Run: headless pygame with SDL's dummy video driver; simulated clock (each Clock.tick advances the game by its frame time, no real sleeping); random seed 0; keys injected as events and as key.get_pressed() state; no mouse input.
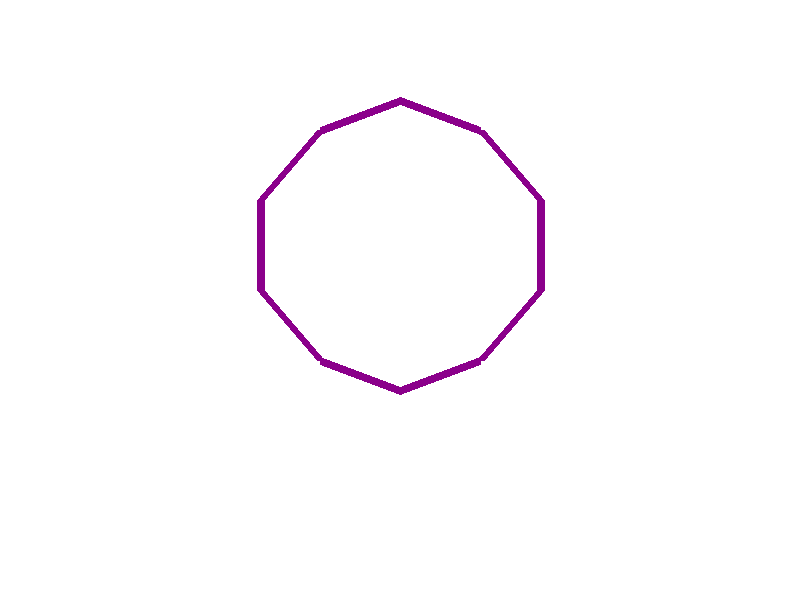
Frame 1 of 4 · flips 1–60 · no input
Frame 2 of 4 · flips 61–180 · tapped SPACE, RETURN · held RIGHT (→), D · screen unchanged from frame 1, image omitted
Frame 3 of 4 · flips 181–300 · held DOWN (↓), S · screen unchanged from frame 2, image omitted
Frame 4 of 4 · flips 301–420 · held LEFT (←), A, UP (↑), W · screen unchanged from frame 3, image omitted

The pygame program that drew these frames:

import pygame
import sys

'''
Objective:
Practice using pygame.draw.polygon() by drawing an outlined neon
purple decagon.

Requirements:
• Draw the provided decagon (ten-sided polygon).
• Use the NEON_PURPLE colour.
• Use the provided polygon points without modifying them.
• Set the outline width to 8 pixels.
• Leave the inside of the decagon unfilled.
'''

# Start all pygame modules.
pygame.init()

# Create the game window.
screen = pygame.display.set_mode((800, 600))

# Set the title shown at the top of the window.
pygame.display.set_caption("Draw Decagon")

WHITE = (255, 255, 255)

NEON_PURPLE = (139, 0, 139)

polygon_points = [
    (400, 100),
    (480, 130),
    (540, 200),
    (540, 290),
    (480, 360),
    (400, 390),
    (320, 360),
    (260, 290),
    (260, 200),
    (320, 130)
]

while True:
    screen.fill(WHITE)

    # Invoke polygon() with positional arguments.
    pygame.draw.polygon(screen, NEON_PURPLE, polygon_points, 8)

    # Invoke polygon() with keyword arguments.
    # pygame.draw.polygon(
    #     surface=screen,
    #     color=NEON_PURPLE,
    #     points=polygon_points,
    #     width=8
    # )

    # Check every event that has occurred.
    for event in pygame.event.get():

        # Close the program if the user clicks the window's close button.
        if event.type == pygame.QUIT:

            # Shut down all pygame modules.
            pygame.quit()

            # Exit the Python program.
            sys.exit()

    # Update the entire display since the entire screen is
    # redrawn every frame.
    pygame.display.flip()
